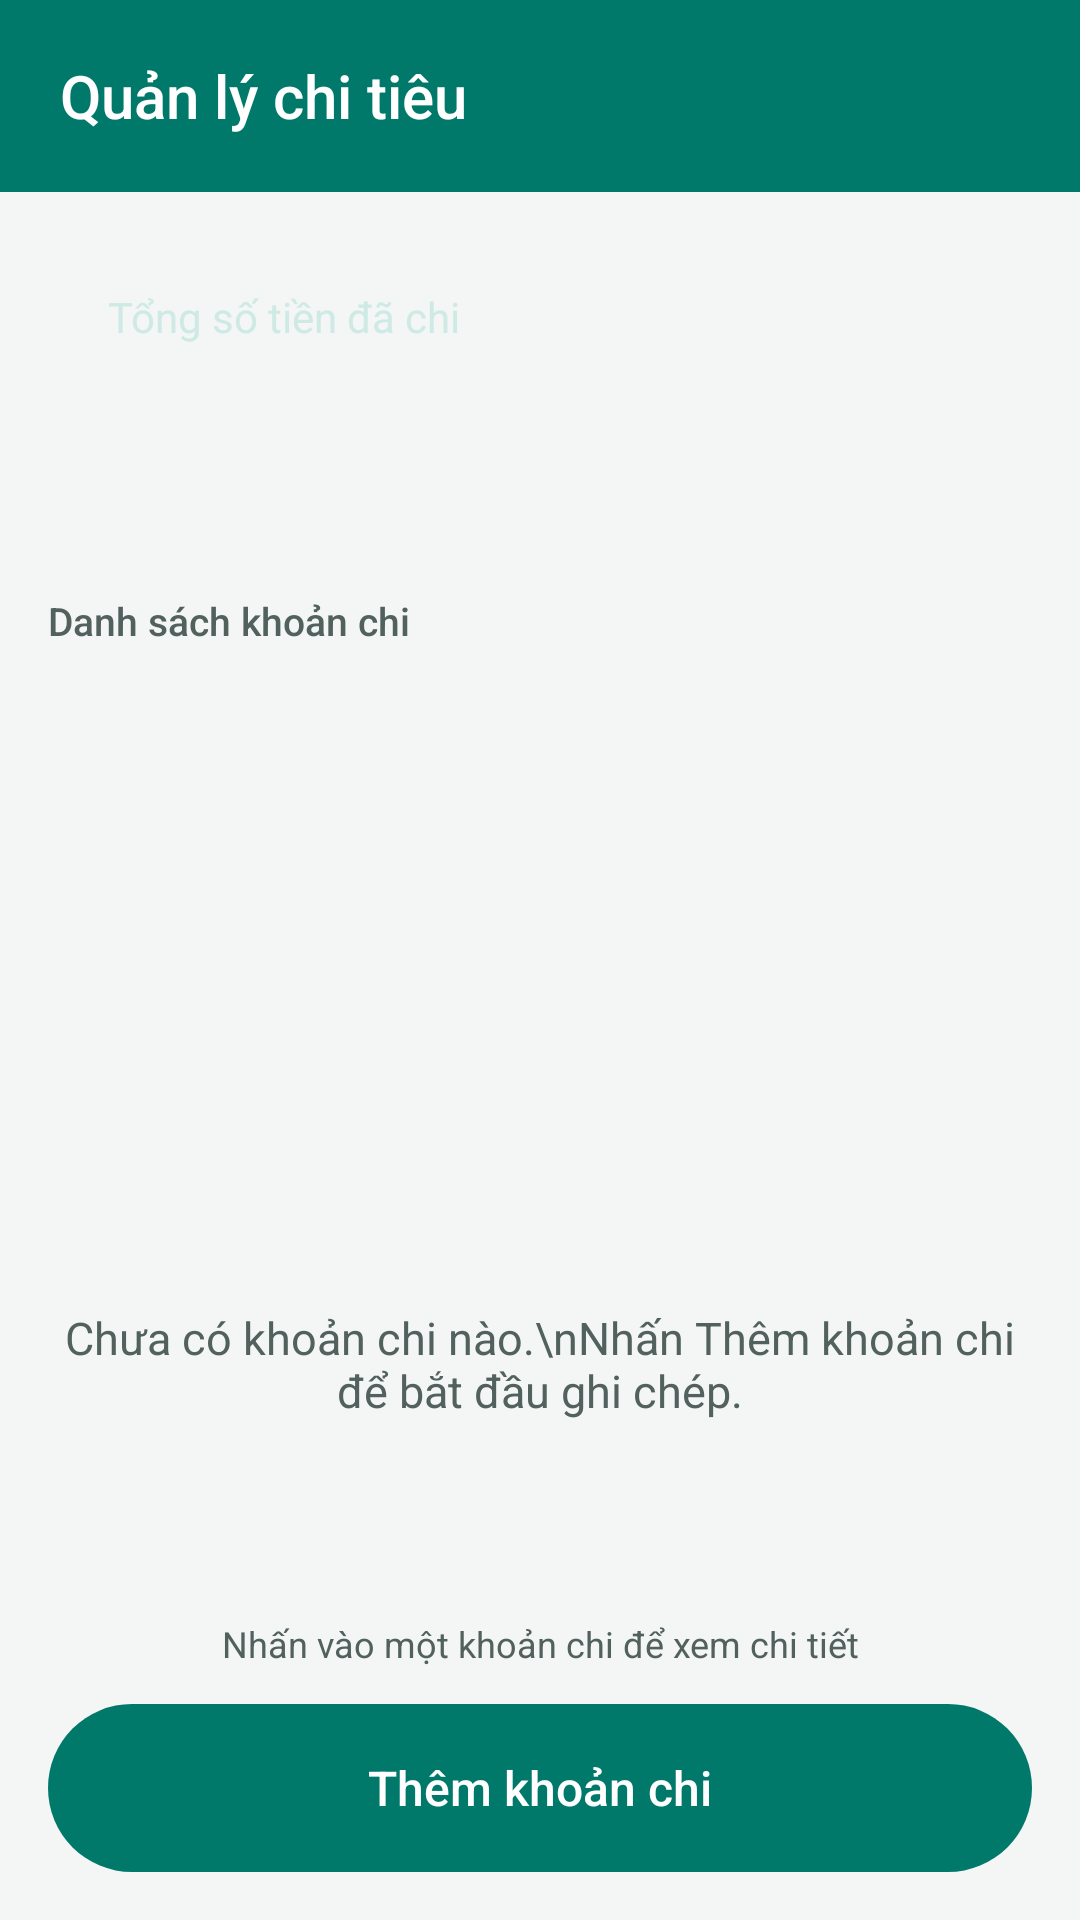

Layout XML and referenced resources for this Android screen:
<!-- AndroidManifest.xml: application theme Theme.QuanLyChiTieu -->
<!-- res/layout/activity_main.xml -->
<?xml version="1.0" encoding="utf-8"?>
<LinearLayout xmlns:android="http://schemas.android.com/apk/res/android"
    style="@style/Root">

    <LinearLayout
        style="@style/Header"
        android:paddingStart="20dp">

        <TextView
            style="@style/HeaderTitle"
            android:accessibilityHeading="true"
            android:text="Quản lý chi tiêu" />
    </LinearLayout>

    <LinearLayout
        style="@style/Body"
        android:orientation="vertical"
        android:padding="16dp">

        
        <LinearLayout
            android:layout_width="match_parent"
            android:layout_height="wrap_content"
            android:background="@drawable/bg_total"
            android:orientation="vertical"
            android:paddingStart="20dp"
            android:paddingTop="16dp"
            android:paddingEnd="20dp"
            android:paddingBottom="18dp">

            <TextView
                android:layout_width="wrap_content"
                android:layout_height="wrap_content"
                android:text="Tổng số tiền đã chi"
                android:textColor="@color/on_teal_dim"
                android:textSize="14sp" />

            <TextView
                android:id="@+id/tvTotal"
                android:layout_width="wrap_content"
                android:layout_height="wrap_content"
                android:layout_marginTop="2dp"
                android:fontFamily="sans-serif-medium"
                android:fontFeatureSettings="tnum"
                android:textColor="@color/surface"
                android:textSize="32sp" />
        </LinearLayout>

        <TextView
            style="@style/Label"
            android:layout_marginTop="20dp"
            android:layout_marginBottom="8dp"
            android:text="Danh sách khoản chi" />

        
        <ListView
            android:id="@+id/lvExpenses"
            android:layout_width="match_parent"
            android:layout_height="0dp"
            android:layout_weight="1"
            android:clipToPadding="false"
            android:divider="@android:color/transparent"
            android:dividerHeight="10dp"
            android:listSelector="@android:color/transparent" />

        <TextView
            android:id="@+id/tvEmpty"
            android:layout_width="match_parent"
            android:layout_height="0dp"
            android:layout_weight="1"
            android:gravity="center"
            android:text="Chưa có khoản chi nào.\nNhấn Thêm khoản chi để bắt đầu ghi chép."
            android:textColor="@color/text2"
            android:textSize="15sp" />

        <TextView
            android:layout_width="match_parent"
            android:layout_height="wrap_content"
            android:layout_marginTop="8dp"
            android:gravity="center"
            android:text="Nhấn vào một khoản chi để xem chi tiết"
            android:textColor="@color/text2"
            android:textSize="12sp" />

        
        <Button
            android:id="@+id/btnAdd"
            style="@style/Btn"
            android:layout_marginTop="12dp"
            android:text="Thêm khoản chi" />
    </LinearLayout>
</LinearLayout>
<!-- resources referenced by this layout -->
<resources>
  <color name="on_teal_dim">#CFEAE5</color>
  <color name="surface">#FFFFFF</color>
  <color name="text2">#52615E</color>
  <style name="Body">
          <item name="android:layout_width">match_parent</item>
          <item name="android:layout_height">0dp</item>
          <item name="android:layout_weight">1</item>
          <item name="android:background">@color/bg</item>
      </style>
  <style name="Btn">
          <item name="android:layout_width">match_parent</item>
          <item name="android:layout_height">56dp</item>
          <item name="android:background">@drawable/bg_btn</item>
          <item name="android:textColor">@color/surface</item>
          <item name="android:textSize">16sp</item>
          <item name="android:fontFamily">sans-serif-medium</item>
          <item name="android:textAllCaps">false</item>
          <item name="android:stateListAnimator">@null</item>
      </style>
  <style name="Header">
          <item name="android:layout_width">match_parent</item>
          <item name="android:layout_height">64dp</item>
          <item name="android:orientation">horizontal</item>
          <item name="android:gravity">center_vertical</item>
          <item name="android:background">@color/teal</item>
          <item name="android:paddingStart">4dp</item>
          <item name="android:paddingEnd">20dp</item>
      </style>
  <style name="HeaderTitle">
          <item name="android:layout_width">wrap_content</item>
          <item name="android:layout_height">wrap_content</item>
          <item name="android:textColor">@color/surface</item>
          <item name="android:textSize">20sp</item>
          <item name="android:fontFamily">sans-serif-medium</item>
      </style>
  <style name="Label">
          <item name="android:layout_width">wrap_content</item>
          <item name="android:layout_height">wrap_content</item>
          <item name="android:layout_marginTop">18dp</item>
          <item name="android:layout_marginBottom">6dp</item>
          <item name="android:textColor">@color/text2</item>
          <item name="android:textSize">13sp</item>
          <item name="android:fontFamily">sans-serif-medium</item>
      </style>
  <style name="Root">
          <item name="android:layout_width">match_parent</item>
          <item name="android:layout_height">match_parent</item>
          <item name="android:orientation">vertical</item>
          <item name="android:fitsSystemWindows">true</item>
          <item name="android:background">@color/teal_dark</item>
      </style>
  <style name="Theme.QuanLyChiTieu" parent="android:Theme.Material.Light.NoActionBar">
          <item name="android:colorPrimary">@color/teal</item>
          <item name="android:colorPrimaryDark">@color/teal_dark</item>
          <item name="android:colorAccent">@color/teal</item>
          <item name="android:colorControlActivated">@color/teal</item>
          <item name="android:textColorHighlight">@color/teal_soft</item>
          <item name="android:windowBackground">@color/teal_dark</item>
          <item name="android:statusBarColor">@color/teal_dark</item>
          <item name="android:navigationBarColor">@color/teal_dark</item>
      </style>
  <color name="bg">#F3F6F5</color>
  <!-- drawable bg_btn (drawable) -->
  <?xml version="1.0" encoding="utf-8"?>
  <ripple xmlns:android="http://schemas.android.com/apk/res/android" android:color="#40FFFFFF">
      <item>
          <shape>
              <solid android:color="@color/teal" />
              <corners android:radius="100dp" />
          </shape>
      </item>
  </ripple>
  <color name="teal">#00796B</color>
  <color name="teal_dark">#004D43</color>
  <color name="teal_soft">#DDF0EC</color>
</resources>
